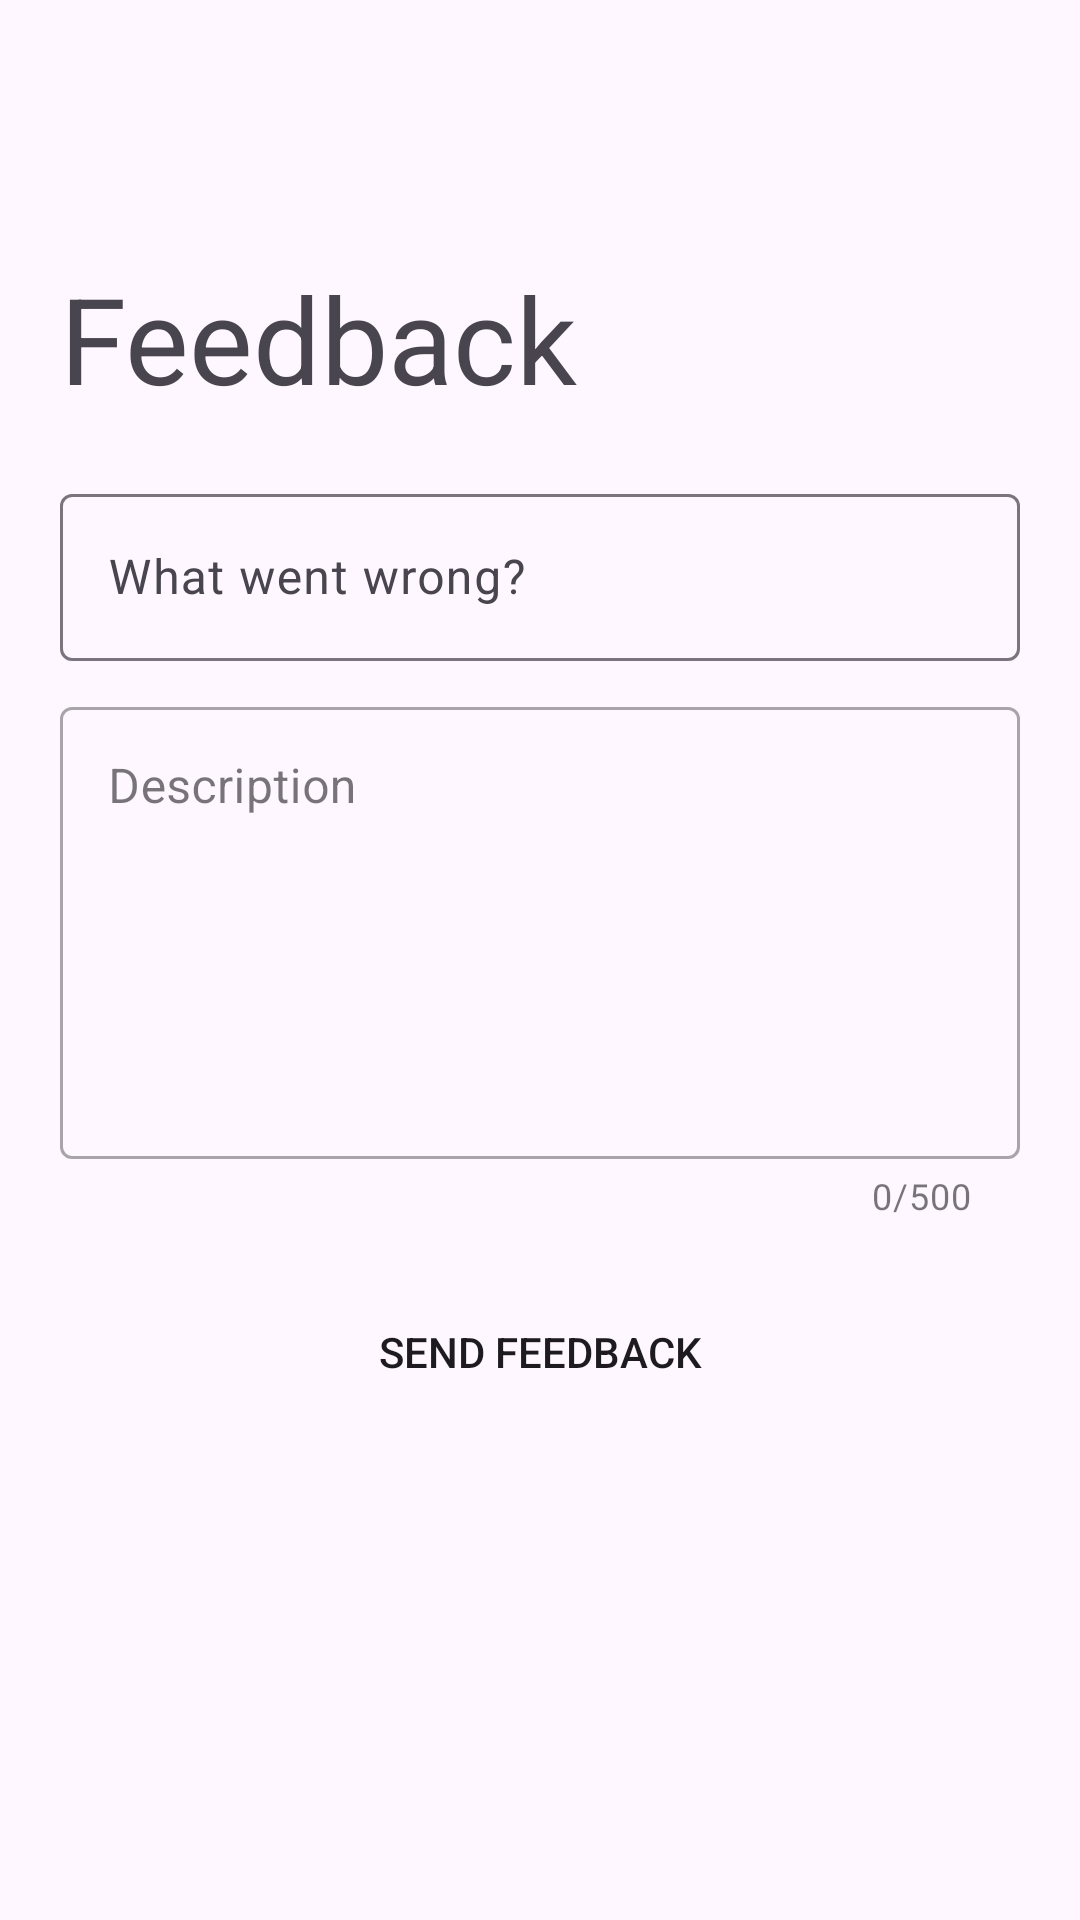

Produce the Android XML layout that renders to this screen, including the resource entries it uses.
<!-- AndroidManifest.xml: application theme Theme.FileManager -->
<!-- res/layout/fragment_feedback.xml -->
<?xml version="1.0" encoding="utf-8"?>
<RelativeLayout xmlns:android="http://schemas.android.com/apk/res/android"
    xmlns:tools="http://schemas.android.com/tools"
    android:layout_width="match_parent"
    android:layout_height="match_parent"
    xmlns:app="http://schemas.android.com/apk/res-auto"
    tools:context=".Fragments.Feedback">

    <TextView
        android:id="@+id/feedbackTextView"
        android:layout_width="match_parent"
        android:layout_height="wrap_content"
        android:text="Feedback"
        android:layout_marginBottom="20dp"
        android:layout_marginTop="56dp"
        android:paddingTop="30dp"
        android:paddingStart="20dp"
        android:paddingEnd="0dp"
        android:textSize="40sp"/>
    <LinearLayout
        android:layout_below="@+id/feedbackTextView"
        android:layout_width="match_parent"
        android:layout_height="wrap_content"
        android:orientation="vertical"
        android:paddingHorizontal="20dp">
        <com.google.android.material.textfield.TextInputLayout
            android:layout_width="match_parent"
            android:layout_height="wrap_content"
            android:hint="What went wrong?"
            android:layout_marginBottom="10dp">
            <com.google.android.material.textfield.TextInputEditText
                android:layout_width="match_parent"
                android:layout_height="wrap_content"
                android:id="@+id/feedbackTitle"/>
        </com.google.android.material.textfield.TextInputLayout>
        <com.google.android.material.textfield.TextInputLayout
            style="@style/Widget.MaterialComponents.TextInputLayout.OutlinedBox"
            android:layout_width="match_parent"
            android:hint="Description"
            app:counterEnabled="true"
            android:gravity="top"
            app:counterMaxLength="500"
            android:layout_height="wrap_content"
            android:layout_marginBottom="20dp">
            <com.google.android.material.textfield.TextInputEditText
                android:id="@+id/feedbackDescription"
                android:layout_width="match_parent"
                android:inputType="textMultiLine"
                android:lines="6"
                android:gravity="top"
                android:maxLength="500"
                android:layout_height="wrap_content"/>
        </com.google.android.material.textfield.TextInputLayout>
        <Button
            android:id="@+id/sendFeedback"
            android:layout_width="match_parent"
            android:layout_height="wrap_content"
            android:text="Send Feedback"
            android:background="@drawable/bkg_login"/>
    </LinearLayout>

</RelativeLayout>
<!-- resources referenced by this layout -->
<resources>
  <style name="Theme.FileManager" parent="Base.Theme.FileManager" />
  <style name="Base.Theme.FileManager" parent="Theme.Material3.DayNight.NoActionBar">
          <item name="colorPrimary">@color/purple</item>
          <item name="colorPrimaryVariant">@color/white</item>
          <item name="colorOnPrimary">@color/white</item>
          <item name="colorSecondary">@color/purple</item>
          <item name="colorOnSecondary">@color/black</item>
          <item name="android:forceDarkAllowed" tools:targetApi="q">false</item>
      </style>
  <color name="purple">#6621AB</color>
  <color name="white">#FEF6FF</color>
  <color name="black">#FF000000</color>
</resources>
